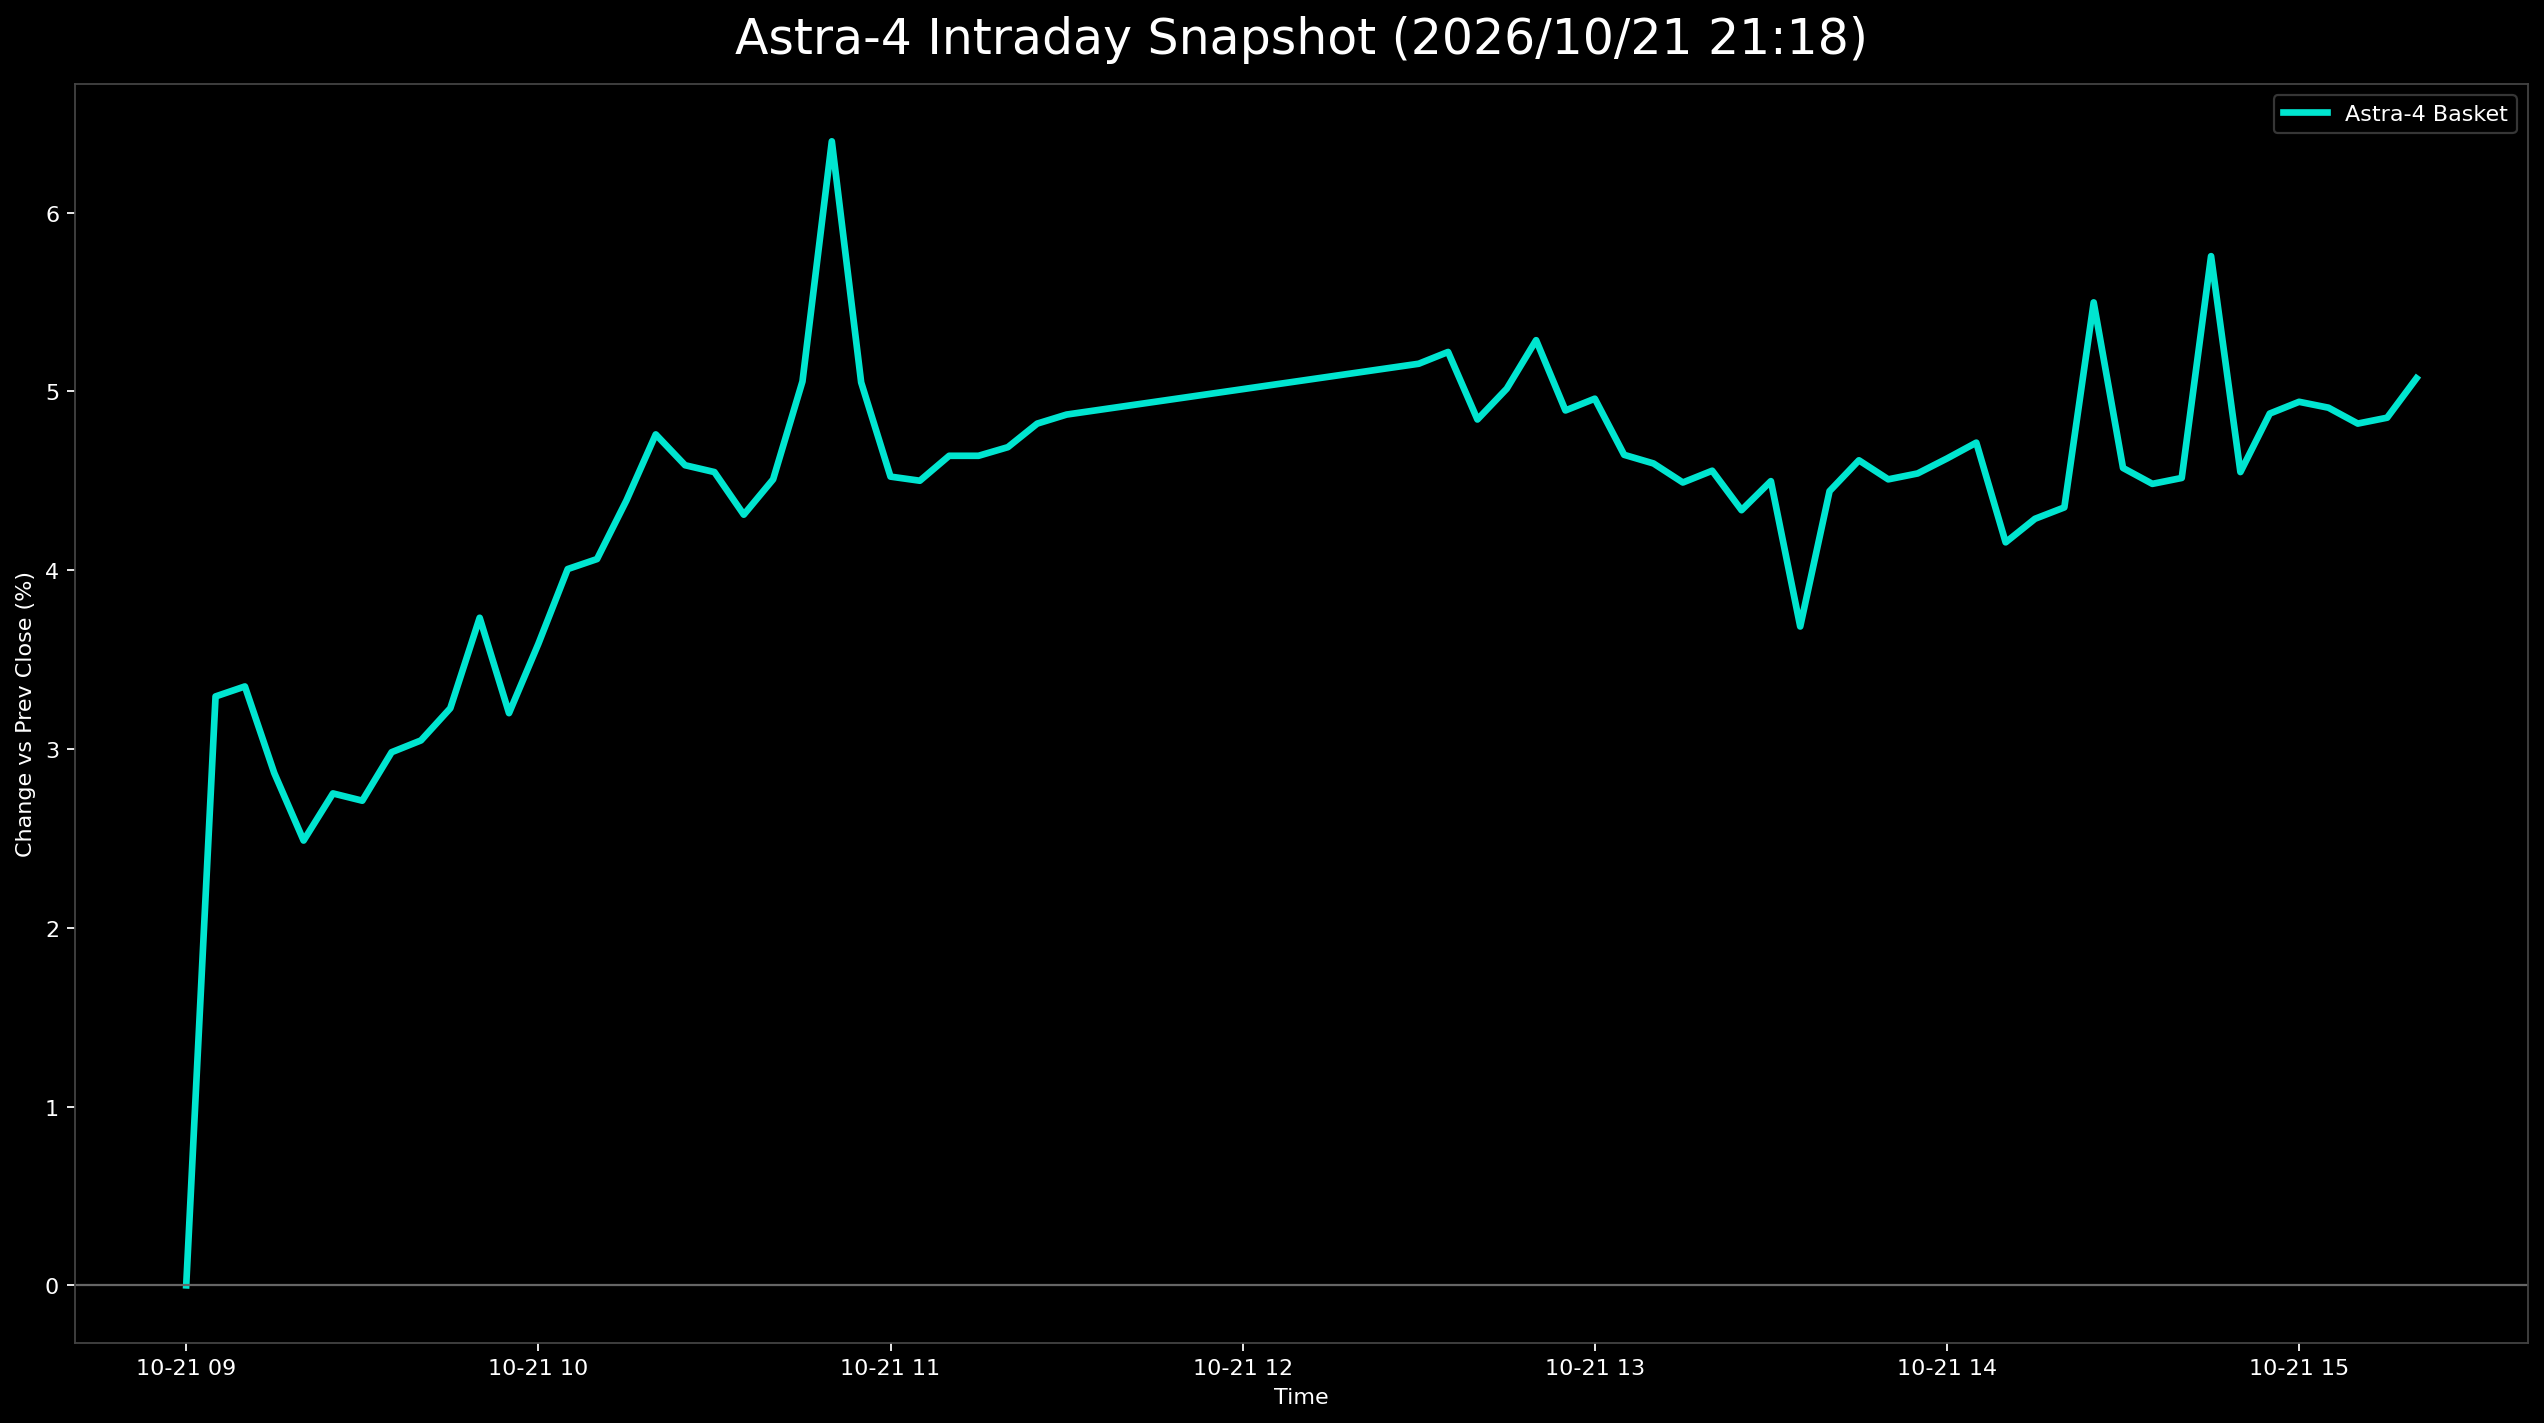

Source data for this figure (header and first rows):
日時, 9348.T, 402A.T, 186A.T, Astra4_mean
2026-10-21 09:00:00+09:00, 0.0, , , 0.0
2026-10-21 09:05:00+09:00, 0.016, 0.05021, 0.03261, 0.03294
2026-10-21 09:10:00+09:00, 0.01867, 0.05021, 0.03162, 0.0335
2026-10-21 09:15:00+09:00, 0.016, 0.05021, 0.01976, 0.02866
2026-10-21 09:20:00+09:00, 0.016, 0.04184, 0.0168, 0.02488
2026-10-21 09:25:00+09:00, 0.016, 0.04184, 0.0247, 0.02751
2026-10-21 09:30:00+09:00, 0.016, 0.03766, 0.02767, 0.02711
2026-10-21 09:35:00+09:00, 0.016, 0.04184, 0.03162, 0.02982
2026-10-21 09:40:00+09:00, 0.016, 0.04184, 0.0336, 0.03048
2026-10-21 09:45:00+09:00, 0.016, 0.05021, 0.03063, 0.03228
2026-10-21 09:50:00+09:00, , 0.04603, 0.02866, 0.03734
2026-10-21 09:55:00+09:00, 0.02133, 0.04603, 0.02866, 0.032
2026-10-21 10:00:00+09:00, 0.01867, 0.05439, 0.03458, 0.03588
2026-10-21 10:05:00+09:00, 0.02133, 0.05439, 0.04447, 0.04006
2026-10-21 10:10:00+09:00, 0.024, 0.05439, 0.04348, 0.04062
2026-10-21 10:15:00+09:00, 0.02667, 0.05858, 0.04644, 0.0439
2026-10-21 10:20:00+09:00, 0.02667, 0.06276, 0.05336, 0.0476
2026-10-21 10:25:00+09:00, 0.02667, 0.05858, 0.05237, 0.04587
2026-10-21 10:30:00+09:00, 0.02133, 0.06276, 0.05237, 0.04549
2026-10-21 10:35:00+09:00, 0.02133, 0.05858, 0.04941, 0.04311
2026-10-21 10:40:00+09:00, 0.02133, 0.05858, 0.05534, 0.04508
2026-10-21 10:45:00+09:00, 0.02667, 0.06276, 0.06225, 0.05056
2026-10-21 10:50:00+09:00, , 0.06276, 0.06522, 0.06399
2026-10-21 10:55:00+09:00, 0.02133, 0.06695, 0.06324, 0.05051
2026-10-21 11:00:00+09:00, 0.024, 0.05439, 0.05731, 0.04524
2026-10-21 11:05:00+09:00, 0.02133, 0.05439, 0.05929, 0.04501
2026-10-21 11:10:00+09:00, 0.02133, 0.05858, 0.05929, 0.0464
2026-10-21 11:15:00+09:00, 0.02133, 0.05858, 0.05929, 0.0464
2026-10-21 11:20:00+09:00, 0.024, 0.05439, 0.06225, 0.04688
2026-10-21 11:25:00+09:00, 0.024, 0.05439, 0.06621, 0.0482
2026-10-21 11:30:00+09:00, 0.02133, 0.05858, 0.06621, 0.04871
2026-10-21 12:30:00+09:00, 0.02667, 0.06276, 0.06522, 0.05155
2026-10-21 12:35:00+09:00, 0.02667, 0.06276, 0.06719, 0.05221
2026-10-21 12:40:00+09:00, 0.02667, 0.05439, 0.06423, 0.04843
2026-10-21 12:45:00+09:00, 0.02667, 0.05858, 0.06522, 0.05015
2026-10-21 12:50:00+09:00, 0.02667, 0.06276, 0.06917, 0.05287
2026-10-21 12:55:00+09:00, 0.024, 0.05858, 0.06423, 0.04894
2026-10-21 13:00:00+09:00, 0.024, 0.05858, 0.06621, 0.04959
2026-10-21 13:05:00+09:00, 0.02667, 0.05439, 0.0583, 0.04645
2026-10-21 13:10:00+09:00, 0.024, 0.05858, 0.05534, 0.04597
2026-10-21 13:15:00+09:00, 0.024, 0.05439, 0.05632, 0.04491
2026-10-21 13:20:00+09:00, 0.024, 0.05439, 0.0583, 0.04556
2026-10-21 13:25:00+09:00, 0.02133, 0.05439, 0.05435, 0.04336
2026-10-21 13:30:00+09:00, 0.024, 0.05858, 0.05237, 0.04498
2026-10-21 13:35:00+09:00, 0.02133, , 0.05237, 0.03685
2026-10-21 13:40:00+09:00, 0.02133, 0.05858, 0.05336, 0.04442
2026-10-21 13:45:00+09:00, 0.02133, 0.06276, 0.05435, 0.04615
2026-10-21 13:50:00+09:00, 0.02133, 0.05858, 0.05534, 0.04508
2026-10-21 13:55:00+09:00, 0.02133, 0.05858, 0.05632, 0.04541
2026-10-21 14:00:00+09:00, 0.01867, 0.06276, 0.05731, 0.04625
2026-10-21 14:05:00+09:00, 0.02133, 0.06276, 0.05731, 0.04714
2026-10-21 14:10:00+09:00, 0.01867, 0.05858, 0.04743, 0.04156
2026-10-21 14:15:00+09:00, 0.01867, 0.05858, 0.05138, 0.04288
2026-10-21 14:20:00+09:00, 0.02133, 0.06276, 0.04644, 0.04351
2026-10-21 14:25:00+09:00, , 0.05858, 0.05138, 0.05498
2026-10-21 14:30:00+09:00, 0.024, 0.06276, 0.0504, 0.04572
2026-10-21 14:35:00+09:00, 0.02133, 0.06276, 0.0504, 0.04483
2026-10-21 14:40:00+09:00, 0.02133, 0.06276, 0.05138, 0.04516
2026-10-21 14:45:00+09:00, , 0.06276, 0.05237, 0.05757
2026-10-21 14:50:00+09:00, 0.02133, 0.06276, 0.05237, 0.04549
... 6 more rows
